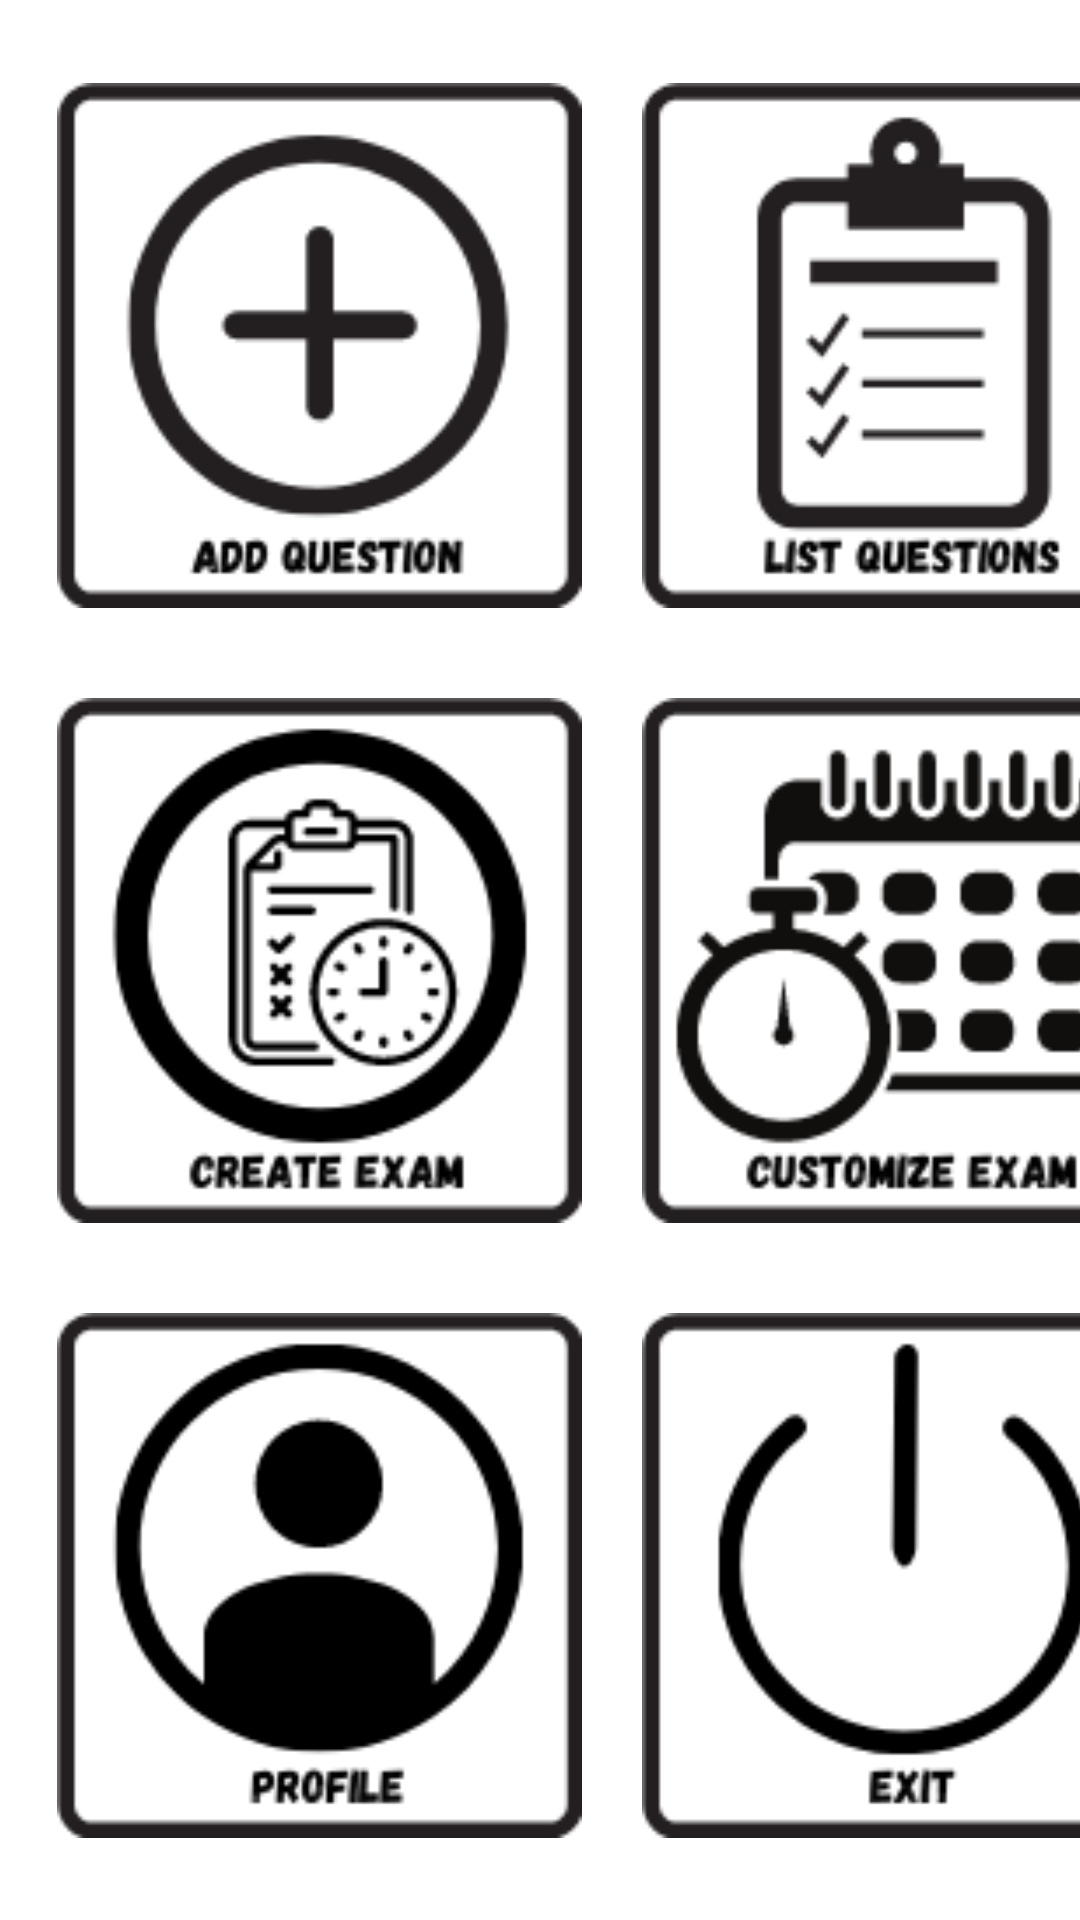

The Android layout XML behind this screen, and the referenced resources:
<!-- AndroidManifest.xml: application theme Theme.example -->
<!-- res/layout/activity_menu.xml -->
<?xml version="1.0" encoding="utf-8"?>
<androidx.constraintlayout.widget.ConstraintLayout xmlns:android="http://schemas.android.com/apk/res/android"
    xmlns:app="http://schemas.android.com/apk/res-auto"
    xmlns:tools="http://schemas.android.com/tools"
    android:layout_width="match_parent"
    android:layout_height="match_parent"
    tools:context=".MenuActivity">


    <GridLayout
        app:layout_constraintStart_toStartOf="parent"
        app:layout_constraintEnd_toEndOf="parent"
        android:layout_width="wrap_content"
        android:layout_height="wrap_content"
        android:layout_alignParentEnd="true"
        android:columnCount="2"
        android:foregroundGravity="center"

        android:rowCount="3"
        app:layout_constraintBottom_toBottomOf="parent"
        app:layout_constraintTop_toTopOf="parent">


        <LinearLayout
            android:id="@+id/linearLayout1"
            android:layout_width="wrap_content"
            android:layout_height="wrap_content"
            android:layout_row="0"
            android:layout_column="0"
         android:layout_marginStart="19dp"

            android:layout_marginTop="10dp"
            android:gravity="center"
            android:orientation="vertical">

            <ImageView
                android:layout_width="175dp"
                android:layout_height="175dp"
android:onClick="goToAddQuestion"
                android:src="@drawable/addquestion" />


        </LinearLayout>


        <LinearLayout
            android:id="@+id/linearLayout23"
            android:layout_width="wrap_content"
            android:layout_height="wrap_content"
            android:layout_row="0"
            android:layout_column="1"
            android:layout_gravity="start"
            android:layout_marginStart="20dp"
            android:layout_marginEnd="15dp"
            android:layout_marginTop="10dp"
            android:orientation="vertical">

            <ImageView
                android:layout_width="175dp"
                android:layout_height="175dp"
                android:onClick="goToListQuestions"
                android:src="@drawable/listquestions" />


        </LinearLayout>

        <LinearLayout
            android:id="@+id/linearLayout3"
            android:layout_width="wrap_content"
            android:layout_height="wrap_content"
            android:layout_row="1"
            android:layout_column="0"
            android:layout_marginStart="19dp"
            android:layout_marginTop="30dp"
            android:layout_marginBottom="30dp"

            android:gravity="center"
            android:orientation="vertical">

            <ImageView
                android:layout_width="175dp"
                android:layout_height="175dp"
                android:src="@drawable/createexam"
                android:onClick="goToCreateExam"/>


        </LinearLayout>

        <LinearLayout
            android:id="@+id/linearLayout4"
            android:layout_width="wrap_content"
            android:layout_height="wrap_content"
            android:layout_row="1"
            android:layout_column="1"
            android:layout_gravity="start"
            android:layout_marginStart="20dp"
            android:layout_marginTop="30dp"
            android:layout_marginBottom="30dp"
            android:layout_marginEnd="25dp"
            android:orientation="vertical">

            <ImageView
                android:layout_width="175dp"
                android:layout_height="175dp"
                android:src="@drawable/customizeexam"
                android:onClick="goToCustomizeExam"/>


        </LinearLayout>


        <LinearLayout
            android:id="@+id/linearLayout6"
            android:layout_width="wrap_content"
            android:layout_height="wrap_content"
            android:layout_row="2"
            android:layout_column="0"

            android:layout_marginStart="19dp"
            android:gravity="center"
            android:orientation="vertical">

            <ImageView
                android:layout_width="175dp"
                android:layout_height="175dp"
                android:src="@drawable/profile"
                android:onClick="goToProfile"/>


        </LinearLayout>

        <LinearLayout
            android:layout_width="wrap_content"
            android:layout_height="wrap_content"
            android:layout_row="2"
            android:layout_column="1"
            android:layout_gravity="start"
            android:layout_marginStart="20dp"
android:layout_marginEnd="15dp"
            android:layout_marginBottom="10dp"
            android:gravity="center"
            android:orientation="vertical">

            <ImageView
                android:layout_width="175dp"
                android:layout_height="175dp"
                android:src="@drawable/exit"
                android:onClick="exit"/>


        </LinearLayout>


    </GridLayout>
</androidx.constraintlayout.widget.ConstraintLayout>
<!-- resources referenced by this layout -->
<resources>
  <!-- drawable addquestion: png bitmap (drawable, 8850 bytes) -->
  <!-- drawable createexam: png bitmap (drawable, 11063 bytes) -->
  <!-- drawable customizeexam: png bitmap (drawable, 9411 bytes) -->
  <!-- drawable exit: png bitmap (drawable, 6541 bytes) -->
  <!-- drawable listquestions: png bitmap (drawable, 6508 bytes) -->
  <!-- drawable profile: png bitmap (drawable, 8301 bytes) -->
  <style name="Theme.example" parent="Theme.MaterialComponents.DayNight.DarkActionBar">
          
          <item name="colorPrimary">@color/purple_500</item>
          <item name="colorPrimaryVariant">@color/purple_700</item>
          <item name="colorOnPrimary">@color/white</item>
          
          <item name="colorSecondary">@color/teal_200</item>
          <item name="colorSecondaryVariant">@color/teal_700</item>
          <item name="colorOnSecondary">@color/black</item>
          
          <item name="android:statusBarColor" tools:targetApi="l">?attr/colorPrimaryVariant</item>
          
      </style>
  <!-- not gathered from this repository: default colours our renderer supplied (Android Studio template values) -->
  <color name="purple_500">#FF6200EE</color>
  <color name="purple_700">#FF3700B3</color>
  <color name="teal_200">#FF03DAC5</color>
  <color name="teal_700">#FF018786</color>
  <color name="black">#FF000000</color>
  <color name="white">#FFFFFFFF</color>
</resources>
